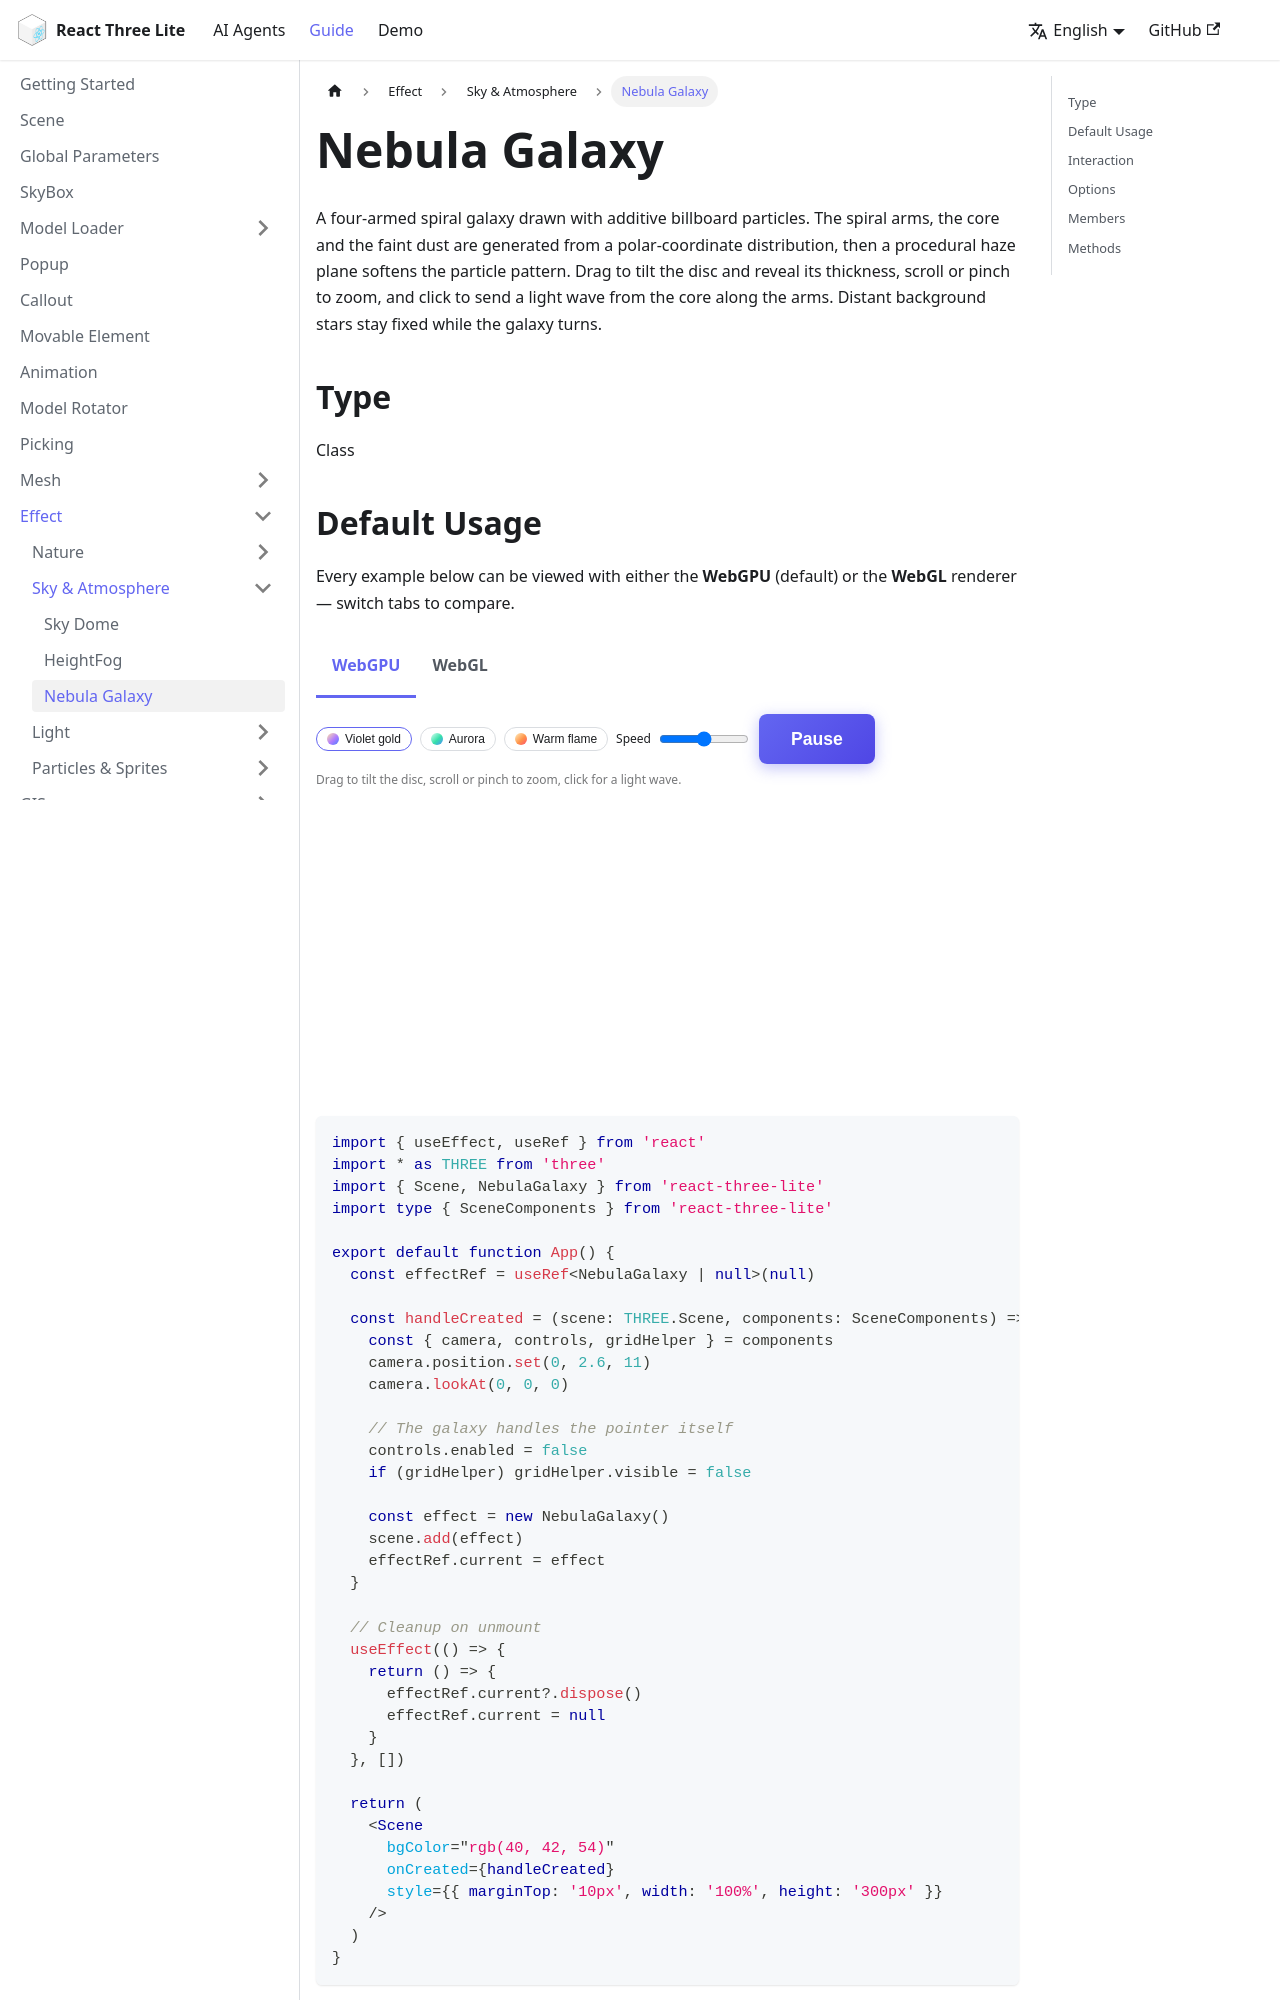

repository: sunquakes/react-three-lite · page: guide/effects/nebula-galaxy.html · generator: docusaurus

---
id: nebula-galaxy
lang: en-US
title: Nebula Galaxy
---

import Tabs from '@theme/Tabs'
import TabItem from '@theme/TabItem'
import NebulaGalaxy from '@site/src/components/effects/NebulaGalaxy'

A four-armed spiral galaxy drawn with additive billboard particles. The spiral arms, the core and the faint dust are generated from a polar-coordinate distribution, then a procedural haze plane softens the particle pattern. Drag to tilt the disc and reveal its thickness, scroll or pinch to zoom, and click to send a light wave from the core along the arms. Distant background stars stay fixed while the galaxy turns.

## Type

Class
